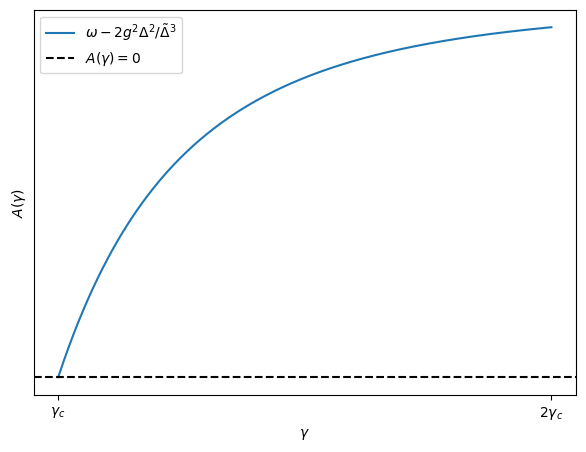

Reproduce this figure in Python.
import numpy as np
import matplotlib.pyplot as plt

# -----------------------------------------
# Parameters
# -----------------------------------------
Delta = 1.0
omega = 5e-5
gamma_c = 1 / np.sqrt(2)

# Gamma range in the superradiant phase
gamma_vals = np.linspace(gamma_c, 2*gamma_c, 300)

# -----------------------------------------
# Functions
# -----------------------------------------
def alpha_s(gamma):
    # physical displacement alpha_s = x * sqrt(Delta/omega)  (corrected: the factor sqrt(Delta/omega) was missing)
    return np.sqrt(np.maximum(gamma**2 - 1/(4 * gamma**2), 0.0)) * np.sqrt(Delta / omega)

def g(gamma):
    return gamma * np.sqrt(omega * Delta)

def tilde_Delta(gamma):
    return np.sqrt(Delta**2 + (2 * g(gamma) * alpha_s(gamma))**2)

A_vals = omega - 2 * (g(gamma_vals)**2 * Delta**2) / (tilde_Delta(gamma_vals)**3)

# -----------------------------------------
# Plot
# -----------------------------------------
plt.figure(figsize=(7,5))

# Main curve
plt.plot(gamma_vals, A_vals, label=r"$\omega - 2g^2\Delta^2/\tilde\Delta^3$")

# y = 0 line with legend
plt.axhline(0, linestyle="--", color="black", label=r"$A(\gamma)=0$")

# Only x ticks: γ_c and 2γ_c
plt.xticks(
    [gamma_c, 2*gamma_c],
    [r"$\gamma_c$", r"$2\gamma_c$"]
)

plt.yticks([])
plt.gca().spines['left'].set_visible(True)

plt.xlabel(r"$\gamma$")
plt.ylabel(r"$A(\gamma)$")
plt.legend()
plt.grid(False)
plt.show()
